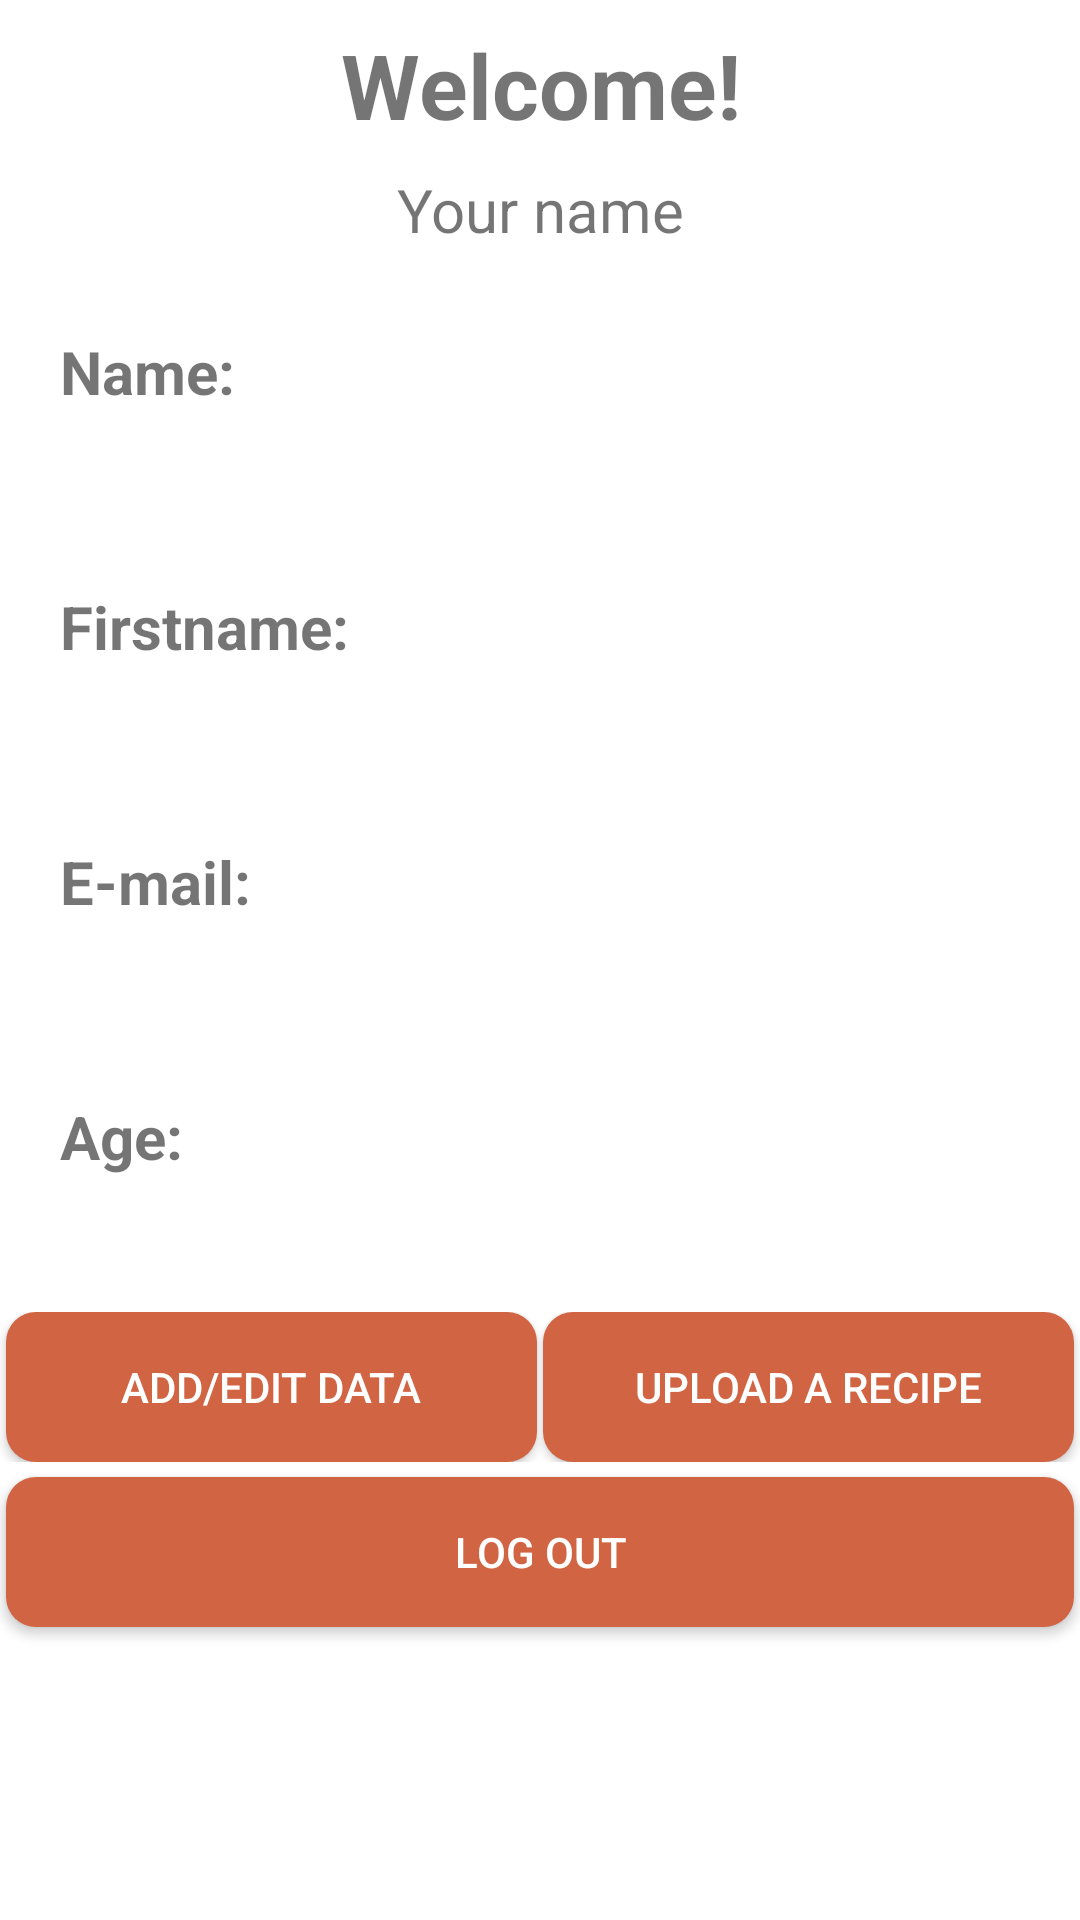

Layout XML and referenced resources for this Android screen:
<!-- AndroidManifest.xml: application theme AppTheme -->
<!-- res/layout/fragment_home.xml -->
<?xml version="1.0" encoding="utf-8"?>
<RelativeLayout
    xmlns:android="http://schemas.android.com/apk/res/android"
    xmlns:tools="http://schemas.android.com/tools"
    android:layout_width="match_parent"
    android:layout_height="match_parent"
    android:id="@+id/fragment"
    tools:context="ui.home.HomeFragment">


    <TextView
        android:id="@+id/text_home"
        android:layout_width="match_parent"
        android:layout_height="wrap_content"
        android:layout_marginStart="8dp"
        android:layout_marginTop="8dp"
        android:layout_marginEnd="8dp"
        android:textAlignment="center"
        android:textStyle="bold"
        android:textSize="30sp"
        android:text="Welcome!" />

    <TextView
        android:id="@+id/name_home"
        android:layout_width="match_parent"
        android:layout_height="wrap_content"
        android:layout_marginStart="8dp"
        android:layout_marginTop="8dp"
        android:layout_marginEnd="8dp"
        android:textAlignment="center"
        android:textSize="20sp"
        android:layout_below="@+id/text_home"
        android:text="Your name" />


    <TextView
        android:id="@+id/profile_name"
        android:layout_width="match_parent"
        android:layout_height="wrap_content"
        android:layout_marginStart="20dp"
        android:layout_marginTop="27dp"
        android:layout_marginEnd="20dp"
        android:textStyle="bold"
        android:textSize="20sp"
        android:layout_below="@+id/name_home"
        android:text="Name: " />
    <TextView
        android:id="@+id/profile_yourname"
        android:layout_width="match_parent"
        android:layout_height="wrap_content"
        android:layout_marginStart="20dp"
        android:layout_marginTop="8dp"
        android:layout_marginEnd="20dp"
        android:textSize="20sp"
        android:layout_below="@+id/profile_name" />

    <TextView
        android:id="@+id/profile_firstname"
        android:layout_width="match_parent"
        android:layout_height="wrap_content"
        android:layout_marginStart="20dp"
        android:layout_marginTop="23dp"
        android:layout_marginEnd="20dp"
        android:textStyle="bold"
        android:textSize="20sp"
        android:layout_below="@+id/profile_yourname"
        android:text="Firstname: " />

    <TextView
        android:id="@+id/profile_yourfirstname"
        android:layout_width="match_parent"
        android:layout_height="wrap_content"
        android:layout_marginStart="20dp"
        android:layout_marginTop="8dp"
        android:layout_marginEnd="20dp"
        android:textSize="20sp"
        android:layout_below="@+id/profile_firstname" />

    <TextView
        android:id="@+id/profile_email"
        android:layout_width="match_parent"
        android:layout_height="wrap_content"
        android:layout_marginStart="20dp"
        android:layout_marginTop="23dp"
        android:layout_marginEnd="20dp"
        android:textStyle="bold"
        android:textSize="20sp"
        android:layout_below="@+id/profile_yourfirstname"
        android:text="E-mail: " />

    <TextView
        android:id="@+id/profile_youremail"
        android:layout_width="match_parent"
        android:layout_height="wrap_content"
        android:layout_marginStart="20dp"
        android:layout_marginTop="8dp"
        android:layout_marginEnd="20dp"
        android:textSize="20sp"
        android:layout_below="@+id/profile_email" />

    <TextView
        android:id="@+id/profile_age"
        android:layout_width="match_parent"
        android:layout_height="wrap_content"
        android:layout_marginStart="20dp"
        android:layout_marginTop="23dp"
        android:layout_marginEnd="20dp"
        android:textStyle="bold"
        android:textSize="20sp"
        android:layout_below="@+id/profile_youremail"
        android:text="Age: " />

    <TextView
        android:id="@+id/profile_yourage"
        android:layout_width="match_parent"
        android:layout_height="wrap_content"
        android:layout_marginStart="20dp"
        android:layout_marginTop="8dp"
        android:layout_marginEnd="20dp"
        android:textSize="20sp"
        android:layout_below="@+id/profile_age"/>

    <LinearLayout
        android:id="@+id/layout_buttons"
        android:layout_width="match_parent"
        android:layout_height="wrap_content"
        android:layout_marginTop="10dp"
        android:orientation="horizontal"
        android:layout_below="@id/profile_yourage"
        android:weightSum="2">
        <Button
            android:id="@+id/profile_button"
            android:layout_weight="1"
            android:layout_width="0dp"
            android:layout_marginStart="2dp"
            android:layout_marginEnd="1dp"
            android:layout_height="50dp"
            android:background="@drawable/rounded_corners"
            android:textColor="#FFFFFF"
            android:layout_below="@+id/profile_yourage"
            android:text="Add/Edit data"/>
        <Button
            android:id="@+id/upload_button"
            android:layout_weight="1"
            android:layout_width="0dp"
            android:layout_height="50dp"
            android:background="@drawable/rounded_corners"
            android:layout_marginStart="1dp"
            android:layout_marginEnd="2dp"
            android:textColor="#FFFFFF"
            android:layout_below="@+id/profile_button"
            android:text="Upload a recipe"/>

    </LinearLayout>

    <Button
        android:id="@+id/logout_button"
        android:layout_width="match_parent"
        android:layout_height="50dp"
        android:layout_marginTop="5dp"
        android:layout_marginStart="2dp"
        android:layout_marginEnd="2dp"
        android:background="@drawable/rounded_corners"
        android:textColor="#FFFFFF"
        android:layout_below="@+id/layout_buttons"
        android:text="Log out"/>

</RelativeLayout>
<!-- resources referenced by this layout -->
<resources>
  <!-- drawable rounded_corners (drawable) -->
  <?xml version="1.0" encoding="utf-8"?>
  <selector xmlns:android="http://schemas.android.com/apk/res/android">
      <item>
          <shape xmlns:android="http://schemas.android.com/apk/res/android" android:shape="rectangle">
              <solid android:color="@color/buttoncollor" />
              <corners android:radius="10dp" />
          </shape>
      </item>
  </selector>
  <style name="AppTheme" parent="Theme.MaterialComponents.Light.DarkActionBar">
          
          <item name="colorPrimary">@color/colorPrimary</item>
          <item name="colorPrimaryDark">@color/colorPrimaryDark</item>
          <item name="colorAccent">@color/colorAccent</item>
      </style>
  <color name="buttoncollor">#D16442</color>
  <color name="colorPrimary">#D16442</color>
  <color name="colorPrimaryDark">#D16442</color>
  <color name="colorAccent">#D16442</color>
</resources>
